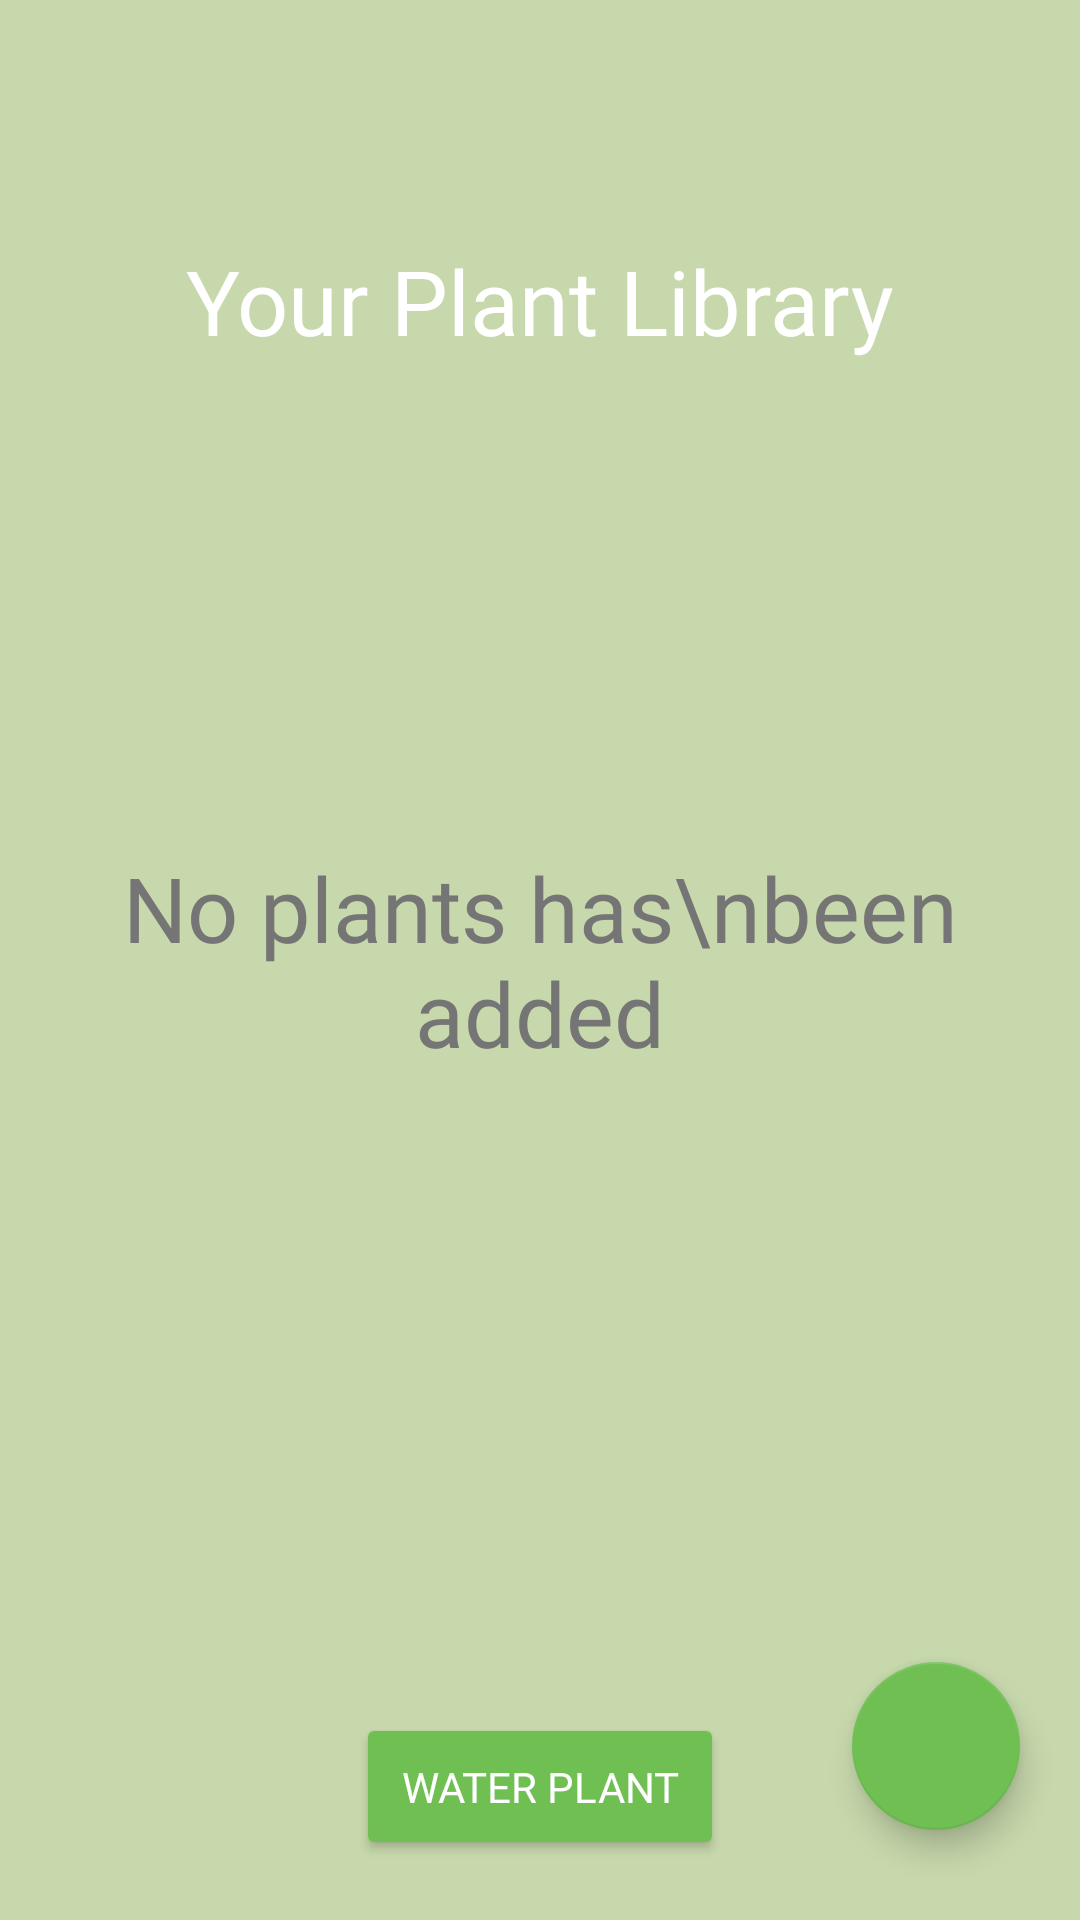

The Android layout XML behind this screen, and the referenced resources:
<!-- AndroidManifest.xml: application theme AppTheme -->
<!-- res/layout/fragment_home.xml -->
<?xml version="1.0" encoding="utf-8"?>
<androidx.constraintlayout.widget.ConstraintLayout xmlns:android="http://schemas.android.com/apk/res/android"
    xmlns:app="http://schemas.android.com/apk/res-auto"
    xmlns:tools="http://schemas.android.com/tools"
    android:layout_width="match_parent"
    android:layout_height="match_parent"
    android:background="@color/colorBackground">

    <ImageView
        android:id="@+id/header_icon"
        android:layout_width="50dp"
        android:layout_height="50dp"
        android:maxWidth="50dp"
        android:maxHeight="50dp"
        android:layout_marginTop="30dp"
        app:layout_constraintEnd_toEndOf="parent"
        app:layout_constraintStart_toStartOf="parent"
        app:layout_constraintTop_toTopOf="parent"
        app:srcCompat="@drawable/ic_plant" />

    <TextView
        android:id="@+id/header_text"
        android:layout_width="wrap_content"
        android:layout_height="wrap_content"
        android:text="Your Plant Library"
        android:textColor="@color/white"
        android:fontFamily="@font/poppins_extra_bold"
        android:textSize="30dp"
        app:layout_constraintEnd_toEndOf="parent"
        app:layout_constraintStart_toStartOf="parent"
        app:layout_constraintTop_toBottomOf="@+id/header_icon" />

    <androidx.recyclerview.widget.RecyclerView
        android:id="@+id/recycler_grid_view"
        android:layout_width="match_parent"
        android:layout_height="match_parent"
        android:numColumns="2"
        app:layout_constraintEnd_toEndOf="parent"
        app:layout_constraintStart_toStartOf="parent"
        app:layout_constraintTop_toTopOf="@id/header_text"
        android:layout_marginBottom="50dp"
        />

    <TextView
        android:id="@+id/empty_notice"
        android:layout_width="wrap_content"
        android:layout_height="wrap_content"
        android:fontFamily="@font/poppins_semi_bold"
        android:gravity="center"
        android:text="No plants has\nbeen added"
        android:textColor="#757575"
        android:textSize="30dp"
        app:layout_constraintBottom_toBottomOf="parent"
        app:layout_constraintEnd_toEndOf="parent"
        app:layout_constraintStart_toStartOf="parent"
        app:layout_constraintTop_toTopOf="parent" />

    <com.google.android.material.floatingactionbutton.FloatingActionButton
        android:id="@+id/add_plant_button"
        android:layout_width="wrap_content"
        android:layout_height="wrap_content"
        android:clickable="true"
        android:layout_marginBottom="30dp"
        android:layout_marginRight="20dp"
        app:layout_constraintBottom_toBottomOf="parent"
        app:layout_constraintEnd_toEndOf="parent"
        app:srcCompat="@drawable/ic_add"
        app:backgroundTint="@color/colorPrimary"
        app:tint="@android:color/white"/>

    <Button
        android:id="@+id/water_button"
        android:layout_width="wrap_content"
        android:layout_height="wrap_content"
        android:textColor="@color/white"
        android:fontFamily="@font/poppins_medium"
        android:text="Water Plant"
        android:backgroundTint="@color/colorPrimary"
        android:paddingHorizontal="15dp"
        android:paddingVertical="15dp"
        android:layout_marginBottom="20dp"
        app:layout_constraintBottom_toBottomOf="parent"
        app:layout_constraintEnd_toEndOf="parent"
        app:layout_constraintStart_toStartOf="parent" />

</androidx.constraintlayout.widget.ConstraintLayout>
<!-- resources referenced by this layout -->
<resources>
  <color name="colorBackground">#C7D8AC</color>
  <color name="colorPrimary">#6FBF53</color>
  <color name="white">#FFFFFFFF</color>
  <style name="AppTheme" parent="Theme.AppCompat.Light.DarkActionBar">
          
          <item name="colorPrimary">@color/colorPrimary</item>
          <item name="colorPrimaryDark">@color/colorPrimaryDark</item>
          <item name="colorAccent">@color/colorAccent</item>
      </style>
  <color name="colorPrimaryDark">#62A949</color>
  <color name="colorAccent">#A5A6F6</color>
</resources>
